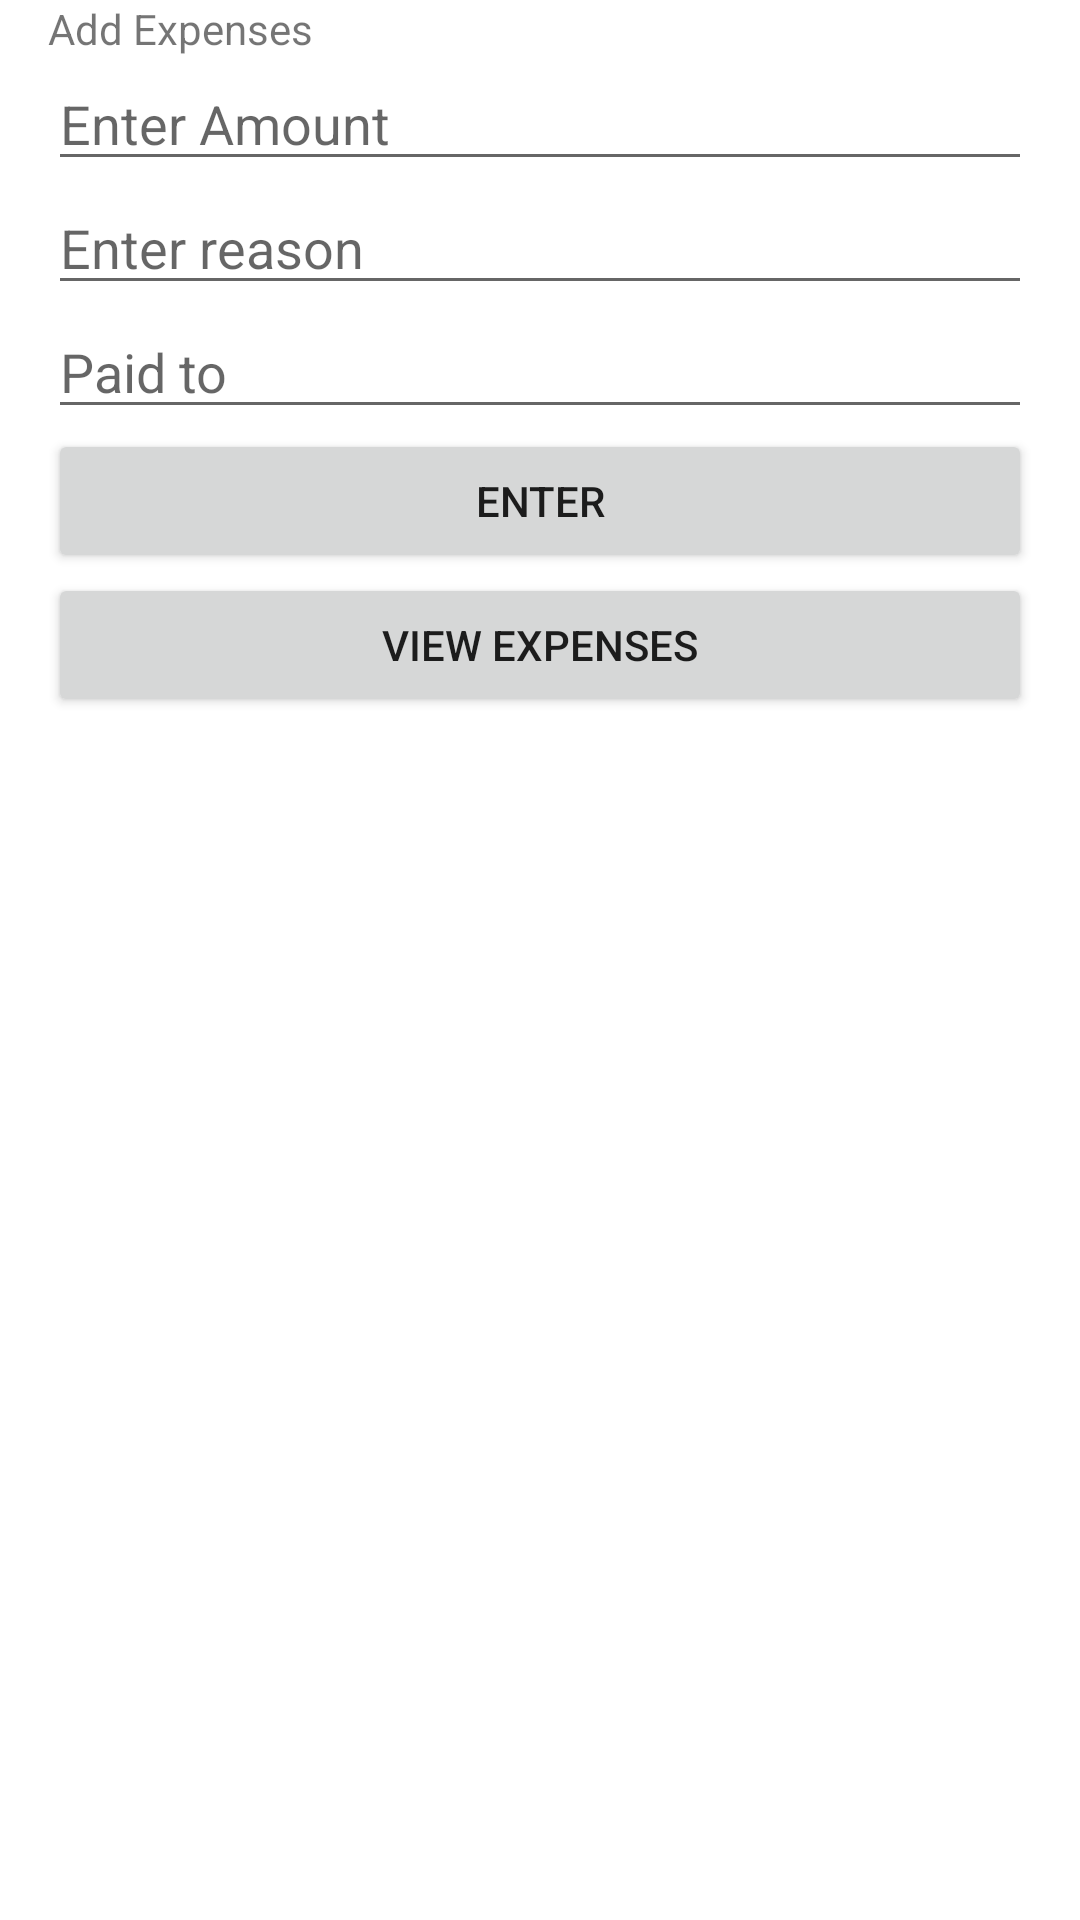

Reconstruct the res/layout file that produces this screen, plus the resources it refers to.
<!-- AndroidManifest.xml: application theme Theme.FarmerEazyAgric -->
<!-- res/layout/fragment_add_expenses.xml -->
<?xml version="1.0" encoding="utf-8"?>
<layout xmlns:android="http://schemas.android.com/apk/res/android"
    xmlns:tools="http://schemas.android.com/tools">

    <data>
        <variable
            name="viewModel"
            type="com.example.farmereazyagric.screens.addexpenses.AddExpensesViewModel" />

    </data>


<LinearLayout
    android:layout_width="match_parent"
    android:layout_height="match_parent"
    android:orientation="vertical"
    android:paddingStart="16dp"
    android:paddingEnd="16dp"
    tools:context=".screens.addexpenses.AddExpensesFragment">

    
    <TextView
        android:layout_width="match_parent"
        android:layout_height="wrap_content"
        android:text="Add Expenses" />

    <EditText
        android:id="@+id/expense_amount"
        android:layout_width="match_parent"
        android:layout_height="wrap_content"
        android:ems="10"
        android:hint="Enter Amount"
        android:inputType="textPersonName"/>

    <EditText
        android:id="@+id/expense_reason"
        android:layout_width="match_parent"
        android:layout_height="wrap_content"
        android:ems="10"
        android:inputType="textPersonName"
        android:hint="Enter reason" />

    <EditText
        android:id="@+id/expense_paid_to_who"
        android:layout_width="match_parent"
        android:layout_height="wrap_content"
        android:ems="10"
        android:hint="Paid to "
        android:inputType="textPersonName" />

    <Button
        android:id="@+id/expense_create"
        android:layout_width="match_parent"
        android:layout_height="wrap_content"
        android:text="Enter"
        android:onClick="@{()->viewModel.addExpense(expenseAmount.getText().toString(),expenseReason.getText().toString(),expensePaidToWho.getText().toString())}"/>

    <Button
        android:id="@+id/done_button"
        android:layout_width="match_parent"
        android:layout_height="wrap_content"
        android:text="View Expenses" />

</LinearLayout>
</layout>
<!-- resources referenced by this layout -->
<resources>
  <style name="Theme.FarmerEazyAgric" parent="Theme.MaterialComponents.DayNight.DarkActionBar">
          
          <item name="colorPrimary">@color/purple_500</item>
          <item name="colorPrimaryVariant">@color/purple_700</item>
          <item name="colorOnPrimary">@color/white</item>
          
          <item name="colorSecondary">@color/teal_200</item>
          <item name="colorSecondaryVariant">@color/teal_700</item>
          <item name="colorOnSecondary">@color/black</item>
          
          <item name="android:statusBarColor" tools:targetApi="l">?attr/colorPrimaryVariant</item>
          
      </style>
  <color name="purple_500">#FF6200EE</color>
  <color name="purple_700">#FF3700B3</color>
  <color name="white">#FFFFFFFF</color>
  <color name="teal_200">#FF03DAC5</color>
  <color name="teal_700">#FF018786</color>
  <color name="black">#FF000000</color>
</resources>
